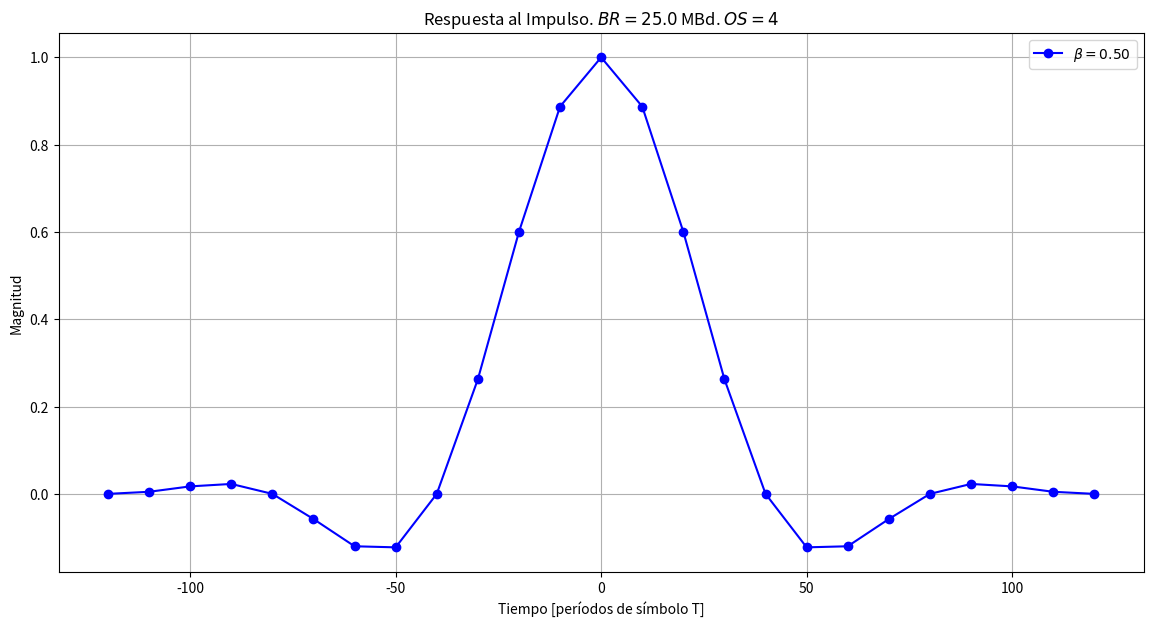
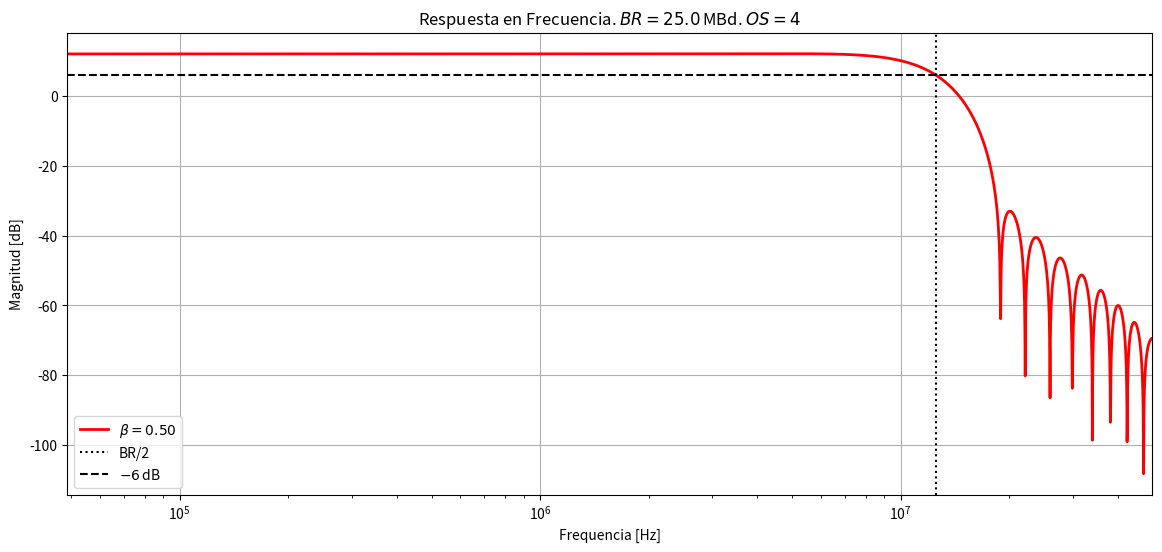
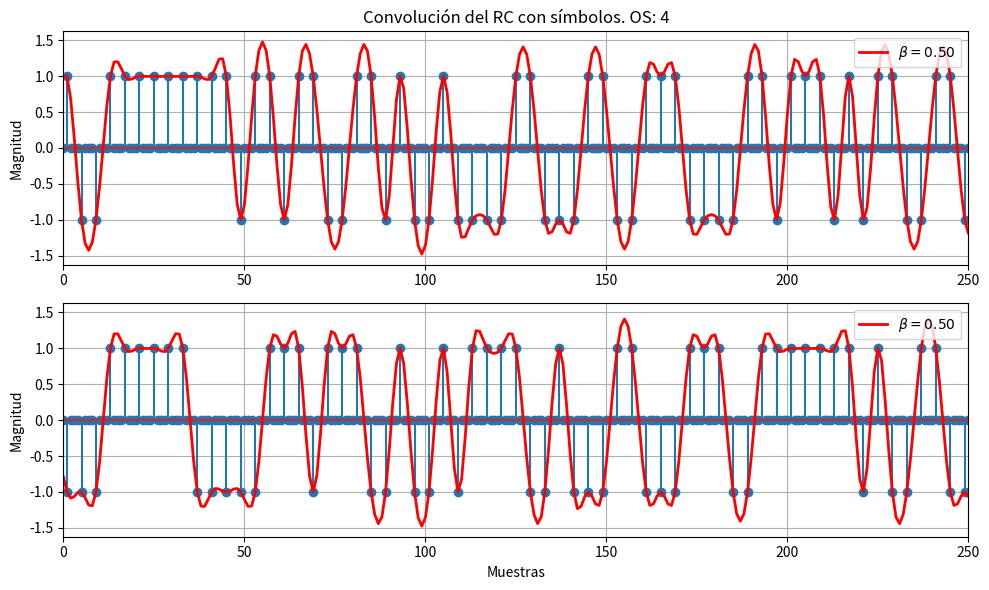
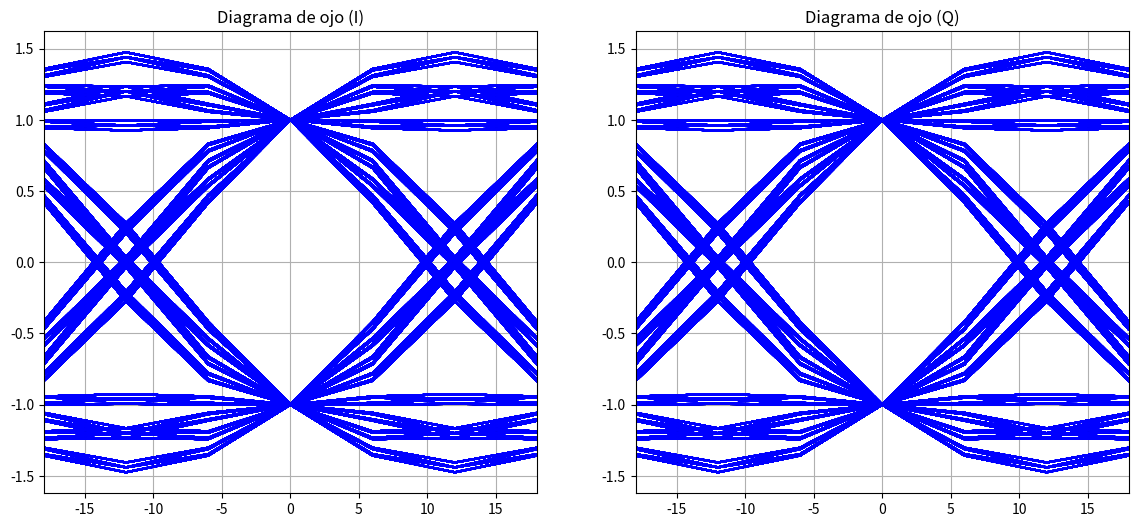
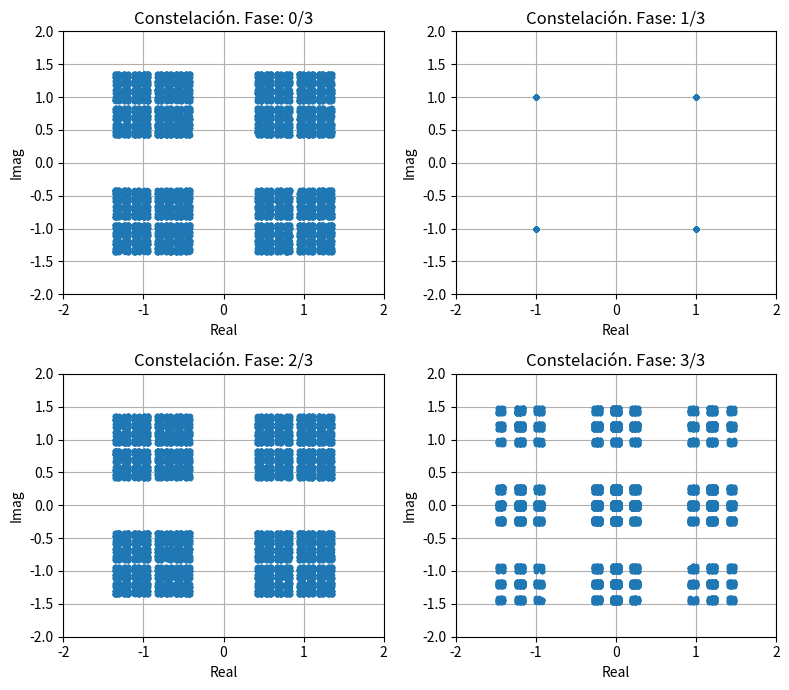

The script that saved these images, in order:
import numpy as np
import matplotlib.pyplot as plt

# -------------------------------------------------------------
### PARAMETROS 
# -------------------------------------------------------------
## Parametros generales
f_baud = 25e6 # Frecuencia de baudio (f_clk / os)
T_baud = 1/f_baud # Periodo de baudio
N_symb = 10000          # Numero de simbolos
os    = 4
## Parametros de la respuesta en frecuencia
N_freqs = 2048          # Cantidad de frecuencias

## Parametros del filtro de caida cosenoidal
beta   = 0.5 # Roll-Off
N_bauds = 6     # Cantidad de baudios del filtro
## Parametros funcionales
Ts = T_baud/os              # Frecuencia de muestreo

# -------------------------------------------------------------
### GENERACION COSENO REALZADO 
# -------------------------------------------------------------

def rcosine(beta, Tbaud, oversampling, N_bauds, Norm):
    """ Respuesta al impulso del pulso de caida cosenoidal """
    t_vect = np.arange(-0.5*N_bauds*Tbaud, 0.5*N_bauds*Tbaud, 
                       float(Tbaud)/oversampling)

    y_vect = []
    for t in t_vect:
        y_vect.append(np.sinc(t/Tbaud)*(np.cos(np.pi*beta*t/Tbaud)/
                                        (1-(4.0*beta*beta*t*t/
                                            (Tbaud*Tbaud)))))

    y_vect = np.array(y_vect)

    if(Norm):
        return (t_vect, y_vect/np.sqrt(np.sum(y_vect**2)))
        # return (t_vect, y_vect/y_vect.sum())
    else:
        return (t_vect,y_vect)

### Calculo de tres pulsos con diferente roll-off
(t,rc0) = rcosine(beta, T_baud,os,N_bauds,Norm=False)

print(f'Potencia del RC: {np.sum(rc0**2)}')
print(f'Ganancia del RC: {np.sum(rc0)}')

# -------------------------------------------------------------
### RESP. AL IMPULSO 
# -------------------------------------------------------------
plt.figure(figsize=[14,7])
plt.plot(t*1e9, rc0, 'bo-' , linewidth=1.5, label=r'$\beta=%2.2f$'%beta)

plt.legend()
plt.grid(True)
plt.title(rf'Respuesta al Impulso. $BR = {f_baud/1e6}\, $MBd. $OS = {os}$')
plt.xlabel('Tiempo [períodos de símbolo T]')
plt.ylabel('Magnitud')

# -------------------------------------------------------------
### RESP. EN FRECUENCIA
# -------------------------------------------------------------
def resp_freq_np(filt, Ts, N_freqs):
    """Computo de la respuesta en frecuencia usando numpy"""
    H = np.abs(np.fft.fftshift(np.fft.fft(filt, N_freqs)))
    f = np.fft.fftshift(np.fft.fftfreq(len(H), d=Ts))

    return H, f

### Calculo respuesta en frec
[H0, F0] = resp_freq_np(rc0, Ts, N_freqs)

### Generacion del grafico
plt.figure(figsize=[14,6])
plt.semilogx(F0, 20*np.log10(H0), 'r', linewidth=2.0, label=r'$\beta=%2.2f$'%beta)

plt.axvline(x=(1./T_baud)/2.,color='k',linestyle='dotted',linewidth=1.5, label=r'BR/2')
plt.axhline(y=20*np.log10(H0[len(H0)//2]/2),color='k',linestyle='dashed',linewidth=1.5, label=r'$-6\,$dB')
plt.legend(loc=3)
plt.grid(True)
plt.xlim(F0[len(F0)//2+1],F0[len(F0)-1])
plt.title(rf'Respuesta en Frecuencia. $BR = {f_baud/1e6}\, $MBd. $OS = {os}$')
plt.xlabel('Frequencia [Hz]')
plt.ylabel('Magnitud [dB]')

plt.show()

# -------------------------------------------------------------
### GENERACION DE SIMBOLOS Y CONVOLUCION
# -------------------------------------------------------------
### Generacion de simbolos. La funcion uniform devuelve num. reales
symb_inI = 2*(np.random.uniform(-1,1,N_symb)>0.0)-1
symb_inQ = 2*(np.random.uniform(-1,1,N_symb)>0.0)-1

### Sobremuestreo de los simbolos
zsymbI = np.zeros(os*N_symb); zsymbI[1:len(zsymbI):int(os)]=symb_inI
zsymbQ = np.zeros(os*N_symb); zsymbQ[1:len(zsymbQ):int(os)]=symb_inQ

### Convolucion
symb_out0I = np.convolve(rc0,zsymbI,'same')
symb_out0Q = np.convolve(rc0,zsymbQ,'same')

### Plots
plt.figure(figsize=[10,6])
plt.subplot(2,1,1)
plt.stem(zsymbI,'o')
plt.plot(symb_out0I,'r-',linewidth=2.0,label=r'$\beta=%2.2f$'%beta)
plt.xlim(0,250)
plt.grid(True)
plt.legend(loc='upper right')
# plt.xlabel('Muestras')
plt.ylabel('Magnitud')
plt.title('Convolución del RC con símbolos. OS: %d'%int(os))

plt.subplot(2,1,2)
plt.stem(zsymbQ,'o')
plt.plot(symb_out0Q,'r-',linewidth=2.0,label=r'$\beta=%2.2f$'%beta)
plt.xlim(0,250)
plt.grid(True)
plt.legend(loc='upper right')
plt.xlabel('Muestras')
plt.ylabel('Magnitud')
plt.tight_layout()

plt.show()

# -------------------------------------------------------------
### DIAGRAMA DE OJO 
# -------------------------------------------------------------
def eyediagram(data, n, offset, period):
    span     = 2*n
    segments = int(len(data)/span)
    xmax     = (n-1)*period
    xmin     = -(n-1)*period
    x        = list(np.arange(-n,n,)*period)
    xoff     = offset

    for i in range(0,segments-1):
        plt.plot(x, data[(i*span+xoff):((i+1)*span+xoff)],'b')       
    plt.grid(True)
    plt.xlim(xmin, xmax)

plt.figure(figsize=[14,6])
plt.subplot(1,2,1)
eyediagram(symb_out0I[100:len(symb_out0I)-100],os,5,N_bauds)
plt.title(r'Diagrama de ojo (I)')
plt.subplot(1,2,2)
eyediagram(symb_out0Q[100:len(symb_out0Q)-100],os,5,N_bauds)
plt.title(r'Diagrama de ojo (Q)')

# -------------------------------------------------------------
### CONSTELACIONES 
# -------------------------------------------------------------
offset_v = np.arange(0, os, 1, dtype=int)

plt.figure(figsize=[8,7])
plt.subplots_adjust(left=0.142, bottom=0.085, right=0.903, top=0.922, wspace=0.37, hspace=0.361)

for offset in offset_v:
    # Muestreo y eliminacion del transitorio
    symb_out0I_trim = symb_out0I[100+offset:len(symb_out0I)-(100-offset):int(os)]
    symb_out0Q_trim = symb_out0Q[100+offset:len(symb_out0Q)-(100-offset):int(os)]
    zsymbI_trim = zsymbI[100+1:len(zsymbI)-(100-1):int(os)]
    zsymbQ_trim = zsymbQ[100+1:len(zsymbQ)-(100-1):int(os)]

    # Slicer
    symb_out0I_slicer = np.where(symb_out0I_trim >= 0, 1, -1)
    symb_out0Q_slicer = np.where(symb_out0Q_trim >= 0, 1, -1)
    
    errors_I = np.sum(symb_out0I_slicer != zsymbI_trim)
    errors_Q = np.sum(symb_out0Q_slicer != zsymbQ_trim)
    ber_I = errors_I / len(zsymbI_trim)
    ber_Q = errors_Q / len(zsymbQ_trim)

    print(f'---- Fase {offset} ----')
    print(f'BER (I): {ber_I}')
    print(f'BER (Q): {ber_Q}')

    plt.subplot(int(os/2), int(os/2), offset+1)
    plt.plot(symb_out0I_trim, symb_out0Q_trim, '.',linewidth=2.0)
    plt.xlim((-2, 2))
    plt.ylim((-2, 2))
    plt.grid(True)
    plt.title(r'Constelación. Fase: %d/%d'%(offset,os-1))
    plt.xlabel('Real')
    plt.ylabel('Imag')

plt.tight_layout()
plt.show()
